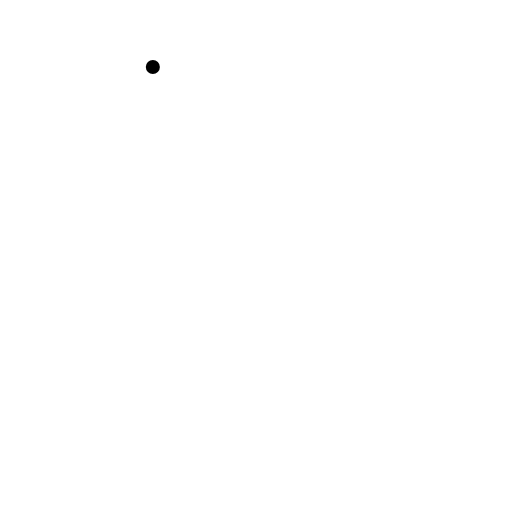
t = 0.00 s
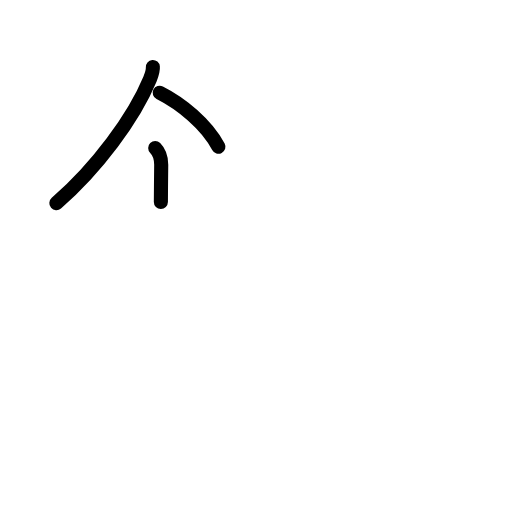
t = 2.63 s
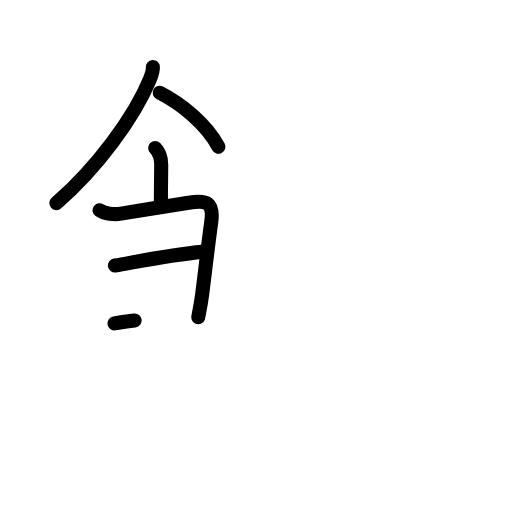
t = 5.25 s
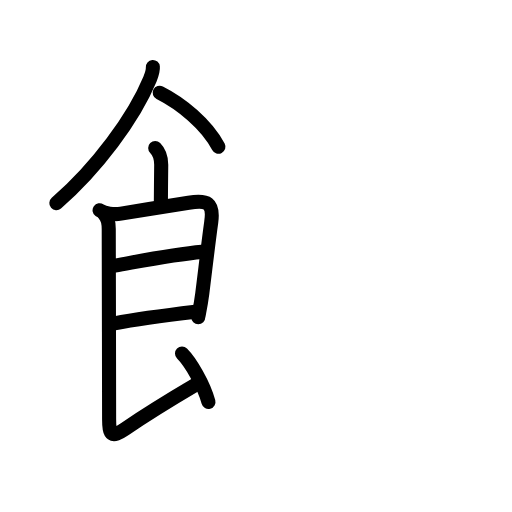
t = 7.75 s
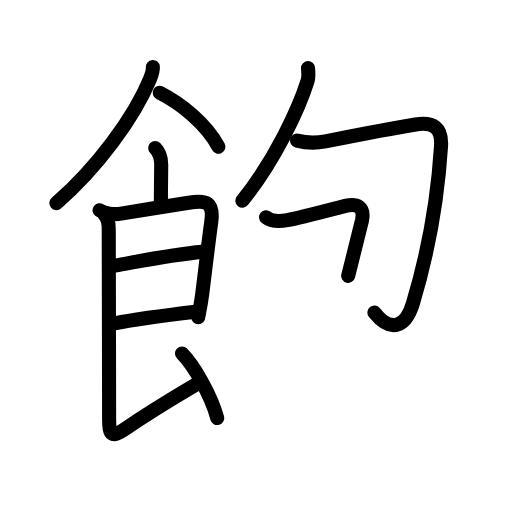
t = 10.44 s
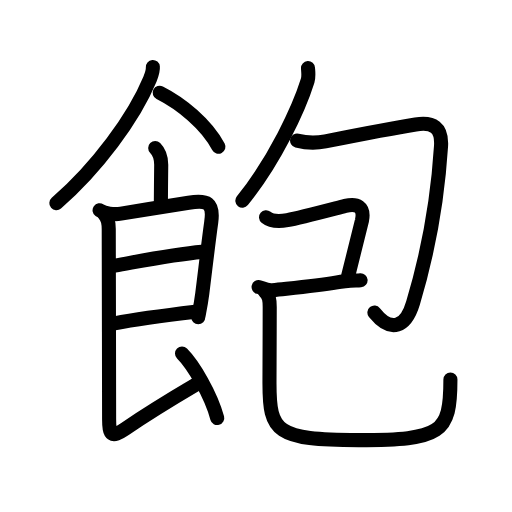
t = 13.00 s

The animated SVG that drew these frames (rendered in a browser with its animation timeline set to each time). Animation: 47 SMIL elements (animate=47); one cycle of 13.00 s.

<?xml version="1.0" encoding="UTF-8"?>
<!--
AniKanjiVG is licensed by CC-BY-SA Paul C. Sommerhoff (https://bitbucket.org/sommerhoff/anikanjivg).
AniKanjiVG uses KanjiVG which is licensed by CC-BY-SA Ulrich Apel (http://kanjivg.tagaini.net).
See also http://creativecommons.org/licenses/by-sa/3.0/
-->
<svg xmlns:kvg='http://kanjivg.tagaini.net' xmlns='http://www.w3.org/2000/svg' width='109' height='109' viewBox='0 0 109 109' style='fill:none;stroke:#000000;stroke-width:3;stroke-linecap:round;stroke-linejoin:round;' id="kvg:kanji_098fd"><g id="kvg:098fd" kvg:element="飽"><g id="kvg:098fd-g1" kvg:element="飠" kvg:original="食" kvg:partial="true" kvg:position="left" kvg:radical="general"><path id="kvg:098fd-s1" kvg:type="㇒" d="M32.54,14.25c0.06,0.71-0.23,1.65-0.61,2.59C28.5,25.12,20.62,35.75,12,43.25"><animate attributeName="d" begin="0.0s" dur="0.5s" from="M32.54,14.25C32.54,14.25,32.54,14.25,32.54,14.25" to="M32.54,14.25c0.06,0.71-0.23,1.65-0.61,2.59" />
<animate attributeName="d" begin="0.5s" dur="0.5s" from="M32.54,14.25c0.06,0.71-0.23,1.65-0.61,2.59c0,0,0,0,0,0,0" to="M32.54,14.25c0.06,0.71-0.23,1.65-0.61,2.59C28.5,25.12,20.62,35.75,12,43.25" />
</path>
<path id="kvg:098fd-s2" kvg:type="㇔/㇏" d="M34,19.75c4.56,2.3,9.92,6.64,12.5,11.5"><animate attributeName="d" begin="1.0s" dur="1.0s" from="M34,19.75C34,19.75,34,19.75,34,19.75" to="M34,19.75c4.56,2.3,9.92,6.64,12.5,11.5" />
<animate attributeName="d" begin="0s" dur="1.0s" from="M-100,-100" to="M-100,-100" />
</path>
<path id="kvg:098fd-s3" kvg:type="㇑a" d="M33.04,31.51c0.97,0.97,1.28,2.24,1.28,3.57c0,0.93-0.07,5.62-0.07,7.92"><animate attributeName="d" begin="2.0s" dur="0.5s" from="M33.04,31.51C33.04,31.51,33.04,31.51,33.04,31.51" to="M33.04,31.51c0.97,0.97,1.28,2.24,1.28,3.57" />
<animate attributeName="d" begin="2.5s" dur="0.5s" from="M33.04,31.51c0.97,0.97,1.28,2.24,1.28,3.57c0,0,0,0,0,0,0" to="M33.04,31.51c0.97,0.97,1.28,2.24,1.28,3.57c0,0.93-0.07,5.62-0.07,7.92" />
<animate attributeName="d" begin="0s" dur="2.0s" from="M-100,-100" to="M-100,-100" />
</path>
<path id="kvg:098fd-s4" kvg:type="㇕" d="M21.2,44.76c1.05,0.74,3.13,0.96,4.55,0.72c4.44-0.73,11.01-1.76,14.41-2.31c3.97-0.64,5.4-0.06,4.8,4.21c-0.65,4.64-1.31,10.48-1.9,15.12c-0.36,2.82-0.85,4.82-0.85,5.02"><animate attributeName="d" begin="3.0s" dur="0.2s" from="M21.2,44.76C21.2,44.76,21.2,44.76,21.2,44.76" to="M21.2,44.76c1.05,0.74,3.13,0.96,4.55,0.72" />
<animate attributeName="d" begin="3.2s" dur="0.2s" from="M21.2,44.76c1.05,0.74,3.13,0.96,4.55,0.72c0,0,0,0,0,0,0" to="M21.2,44.76c1.05,0.74,3.13,0.96,4.55,0.72c4.44-0.73,11.01-1.76,14.41-2.31" />
<animate attributeName="d" begin="3.4s" dur="0.2s" from="M21.2,44.76c1.05,0.74,3.13,0.96,4.55,0.72c4.44-0.73,11.01-1.76,14.41-2.31c0,0,0,0,0,0,0" to="M21.2,44.76c1.05,0.74,3.13,0.96,4.55,0.72c4.44-0.73,11.01-1.76,14.41-2.31c3.97-0.64,5.4-0.06,4.8,4.21" />
<animate attributeName="d" begin="3.6s" dur="0.2s" from="M21.2,44.76c1.05,0.74,3.13,0.96,4.55,0.72c4.44-0.73,11.01-1.76,14.41-2.31c3.97-0.64,5.4-0.06,4.8,4.21c0,0,0,0,0,0,0" to="M21.2,44.76c1.05,0.74,3.13,0.96,4.55,0.72c4.44-0.73,11.01-1.76,14.41-2.31c3.97-0.64,5.4-0.06,4.8,4.21c-0.65,4.64-1.31,10.48-1.9,15.12" />
<animate attributeName="d" begin="3.8s" dur="0.2s" from="M21.2,44.76c1.05,0.74,3.13,0.96,4.55,0.72c4.44-0.73,11.01-1.76,14.41-2.31c3.97-0.64,5.4-0.06,4.8,4.21c-0.65,4.64-1.31,10.48-1.9,15.12c0,0,0,0,0,0,0" to="M21.2,44.76c1.05,0.74,3.13,0.96,4.55,0.72c4.44-0.73,11.01-1.76,14.41-2.31c3.97-0.64,5.4-0.06,4.8,4.21c-0.65,4.64-1.31,10.48-1.9,15.12c-0.36,2.82-0.85,4.82-0.85,5.02" />
<animate attributeName="d" begin="0s" dur="3.0s" from="M-100,-100" to="M-100,-100" />
</path>
<path id="kvg:098fd-s5" kvg:type="㇐a" d="M24.46,56.53c6.54-1.16,12.79-2.41,18.53-2.91"><animate attributeName="d" begin="4.0s" dur="1.0s" from="M24.46,56.53C24.46,56.53,24.46,56.53,24.46,56.53" to="M24.46,56.53c6.54-1.16,12.79-2.41,18.53-2.91" />
<animate attributeName="d" begin="0s" dur="4.0s" from="M-100,-100" to="M-100,-100" />
</path>
<path id="kvg:098fd-s6" kvg:type="㇐a" d="M24.37,68.85c5.13-0.98,12.01-1.85,17.21-2.47"><animate attributeName="d" begin="5.0s" dur="1.0s" from="M24.37,68.85C24.37,68.85,24.37,68.85,24.37,68.85" to="M24.37,68.85c5.13-0.98,12.01-1.85,17.21-2.47" />
<animate attributeName="d" begin="0s" dur="5.0s" from="M-100,-100" to="M-100,-100" />
</path>
<path id="kvg:098fd-s7" kvg:type="㇙" d="M22.12,45.51c0.81,0.81,1.03,1.99,1.03,3.24c0,0.8,0.07,30.27,0.08,40.5c0,3.4,0.51,4,3.34,2.09C30.6,88.61,38.09,84.01,41.5,82"><animate attributeName="d" begin="6.0s" dur="0.25s" from="M22.12,45.51C22.12,45.51,22.12,45.51,22.12,45.51" to="M22.12,45.51c0.81,0.81,1.03,1.99,1.03,3.24" />
<animate attributeName="d" begin="6.25s" dur="0.25s" from="M22.12,45.51c0.81,0.81,1.03,1.99,1.03,3.24c0,0,0,0,0,0,0" to="M22.12,45.51c0.81,0.81,1.03,1.99,1.03,3.24c0,0.8,0.07,30.27,0.08,40.5" />
<animate attributeName="d" begin="6.5s" dur="0.25s" from="M22.12,45.51c0.81,0.81,1.03,1.99,1.03,3.24c0,0.8,0.07,30.27,0.08,40.5c0,0,0,0,0,0,0" to="M22.12,45.51c0.81,0.81,1.03,1.99,1.03,3.24c0,0.8,0.07,30.27,0.08,40.5c0,3.4,0.51,4,3.34,2.09" />
<animate attributeName="d" begin="6.75s" dur="0.25s" from="M22.12,45.51c0.81,0.81,1.03,1.99,1.03,3.24c0,0.8,0.07,30.27,0.08,40.5c0,3.4,0.51,4,3.34,2.09c0,0,0,0,0,0,0" to="M22.12,45.51c0.81,0.81,1.03,1.99,1.03,3.24c0,0.8,0.07,30.27,0.08,40.5c0,3.4,0.51,4,3.34,2.09C30.6,88.61,38.09,84.01,41.5,82" />
<animate attributeName="d" begin="0s" dur="6.0s" from="M-100,-100" to="M-100,-100" />
</path>
<path id="kvg:098fd-s8" kvg:type="㇔/㇏" d="M38.75,75.25c2.39,2.38,6.14,8.72,7.5,13.75"><animate attributeName="d" begin="7.0s" dur="1.0s" from="M38.75,75.25C38.75,75.25,38.75,75.25,38.75,75.25" to="M38.75,75.25c2.39,2.38,6.14,8.72,7.5,13.75" />
<animate attributeName="d" begin="0s" dur="7.0s" from="M-100,-100" to="M-100,-100" />
</path>
</g>
<g id="kvg:098fd-g2" kvg:element="包" kvg:position="right" kvg:phon="包"><g id="kvg:098fd-g3" kvg:element="勹"><g id="kvg:098fd-g4" kvg:element="丿"><path id="kvg:098fd-s9" kvg:type="㇒" d="M65.57,14.5c0.04,0.67,0.21,1.78-0.08,2.69c-1.86,5.94-6.93,16.86-13.89,25.53"><animate attributeName="d" begin="8.0s" dur="0.5s" from="M65.57,14.5C65.57,14.5,65.57,14.5,65.57,14.5" to="M65.57,14.5c0.04,0.67,0.21,1.78-0.08,2.69" />
<animate attributeName="d" begin="8.5s" dur="0.5s" from="M65.57,14.5c0.04,0.67,0.21,1.78-0.08,2.69c0,0,0,0,0,0,0" to="M65.57,14.5c0.04,0.67,0.21,1.78-0.08,2.69c-1.86,5.94-6.93,16.86-13.89,25.53" />
<animate attributeName="d" begin="0s" dur="8.0s" from="M-100,-100" to="M-100,-100" />
</path>
</g>
<path id="kvg:098fd-s10" kvg:type="㇆" d="M63.25,29.93c1.98,0.5,4,0.56,6.02,0.16c5.11-1.02,14.56-2.86,19.21-3.6c3.73-0.59,5.66,0.59,5.41,4.64c-0.69,11.04-2.66,22.37-5.96,33.36c-1.51,5.02-4.59,6.56-8.22,2.06"><animate attributeName="d" begin="9.0s" dur="0.2s" from="M63.25,29.93C63.25,29.93,63.25,29.93,63.25,29.93" to="M63.25,29.93c1.98,0.5,4,0.56,6.02,0.16" />
<animate attributeName="d" begin="9.2s" dur="0.2s" from="M63.25,29.93c1.98,0.5,4,0.56,6.02,0.16c0,0,0,0,0,0,0" to="M63.25,29.93c1.98,0.5,4,0.56,6.02,0.16c5.11-1.02,14.56-2.86,19.21-3.6" />
<animate attributeName="d" begin="9.4s" dur="0.2s" from="M63.25,29.93c1.98,0.5,4,0.56,6.02,0.16c5.11-1.02,14.56-2.86,19.21-3.6c0,0,0,0,0,0,0" to="M63.25,29.93c1.98,0.5,4,0.56,6.02,0.16c5.11-1.02,14.56-2.86,19.21-3.6c3.73-0.59,5.66,0.59,5.41,4.64" />
<animate attributeName="d" begin="9.6s" dur="0.2s" from="M63.25,29.93c1.98,0.5,4,0.56,6.02,0.16c5.11-1.02,14.56-2.86,19.21-3.6c3.73-0.59,5.66,0.59,5.41,4.64c0,0,0,0,0,0,0" to="M63.25,29.93c1.98,0.5,4,0.56,6.02,0.16c5.11-1.02,14.56-2.86,19.21-3.6c3.73-0.59,5.66,0.59,5.41,4.64c-0.69,11.04-2.66,22.37-5.96,33.36" />
<animate attributeName="d" begin="9.8s" dur="0.2s" from="M63.25,29.93c1.98,0.5,4,0.56,6.02,0.16c5.11-1.02,14.56-2.86,19.21-3.6c3.73-0.59,5.66,0.59,5.41,4.64c-0.69,11.04-2.66,22.37-5.96,33.36c0,0,0,0,0,0,0" to="M63.25,29.93c1.98,0.5,4,0.56,6.02,0.16c5.11-1.02,14.56-2.86,19.21-3.6c3.73-0.59,5.66,0.59,5.41,4.64c-0.69,11.04-2.66,22.37-5.96,33.36c-1.51,5.02-4.59,6.56-8.22,2.06" />
<animate attributeName="d" begin="0s" dur="9.0s" from="M-100,-100" to="M-100,-100" />
</path>
</g>
<g id="kvg:098fd-g5" kvg:element="己"><path id="kvg:098fd-s11" kvg:type="㇕c" d="M56.64,46.24c1.14,0.94,2.86,0.94,4.54,0.63c2.69-0.5,9.27-2.25,12.32-3.03c2.44-0.62,4.16,0.11,3.56,3.1c-0.15,0.73-1.28,5.3-2.93,11.78"><animate attributeName="d" begin="10.0s" dur="0.25s" from="M56.64,46.24C56.64,46.24,56.64,46.24,56.64,46.24" to="M56.64,46.24c1.14,0.94,2.86,0.94,4.54,0.63" />
<animate attributeName="d" begin="10.25s" dur="0.25s" from="M56.64,46.24c1.14,0.94,2.86,0.94,4.54,0.63c0,0,0,0,0,0,0" to="M56.64,46.24c1.14,0.94,2.86,0.94,4.54,0.63c2.69-0.5,9.27-2.25,12.32-3.03" />
<animate attributeName="d" begin="10.5s" dur="0.25s" from="M56.64,46.24c1.14,0.94,2.86,0.94,4.54,0.63c2.69-0.5,9.27-2.25,12.32-3.03c0,0,0,0,0,0,0" to="M56.64,46.24c1.14,0.94,2.86,0.94,4.54,0.63c2.69-0.5,9.27-2.25,12.32-3.03c2.44-0.62,4.16,0.11,3.56,3.1" />
<animate attributeName="d" begin="10.75s" dur="0.25s" from="M56.64,46.24c1.14,0.94,2.86,0.94,4.54,0.63c2.69-0.5,9.27-2.25,12.32-3.03c2.44-0.62,4.16,0.11,3.56,3.1c0,0,0,0,0,0,0" to="M56.64,46.24c1.14,0.94,2.86,0.94,4.54,0.63c2.69-0.5,9.27-2.25,12.32-3.03c2.44-0.62,4.16,0.11,3.56,3.1c-0.15,0.73-1.28,5.3-2.93,11.78" />
<animate attributeName="d" begin="0s" dur="10.0s" from="M-100,-100" to="M-100,-100" />
</path>
<path id="kvg:098fd-s12" kvg:type="㇐" d="M55.05,61.1c0.73,0.17,1.76,0.82,2.97,0.69c4.99-0.54,9.26-0.91,13.72-1.67c1.97-0.33,3.72-0.36,5.03-0.46"><animate attributeName="d" begin="11.0s" dur="0.3333333333333333s" from="M55.05,61.1C55.05,61.1,55.05,61.1,55.05,61.1" to="M55.05,61.1c0.73,0.17,1.76,0.82,2.97,0.69" />
<animate attributeName="d" begin="11.333333333333334s" dur="0.3333333333333333s" from="M55.05,61.1c0.73,0.17,1.76,0.82,2.97,0.69c0,0,0,0,0,0,0" to="M55.05,61.1c0.73,0.17,1.76,0.82,2.97,0.69c4.99-0.54,9.26-0.91,13.72-1.67" />
<animate attributeName="d" begin="11.666666666666666s" dur="0.3333333333333333s" from="M55.05,61.1c0.73,0.17,1.76,0.82,2.97,0.69c4.99-0.54,9.26-0.91,13.72-1.67c0,0,0,0,0,0,0" to="M55.05,61.1c0.73,0.17,1.76,0.82,2.97,0.69c4.99-0.54,9.26-0.91,13.72-1.67c1.97-0.33,3.72-0.36,5.03-0.46" />
<animate attributeName="d" begin="0s" dur="11.0s" from="M-100,-100" to="M-100,-100" />
</path>
<path id="kvg:098fd-s13" kvg:type="㇟" d="M56.33,62.02c1.01,1.01,1.09,1.85,1.09,3.34c0,5.43-0.05,11.53-0.05,16.27c0,10.3,1.38,12.06,18.98,12.06c17.64,0,19.54-1.44,19.54-12.89"><animate attributeName="d" begin="12.0s" dur="0.25s" from="M56.33,62.02C56.33,62.02,56.33,62.02,56.33,62.02" to="M56.33,62.02c1.01,1.01,1.09,1.85,1.09,3.34" />
<animate attributeName="d" begin="12.25s" dur="0.25s" from="M56.33,62.02c1.01,1.01,1.09,1.85,1.09,3.34c0,0,0,0,0,0,0" to="M56.33,62.02c1.01,1.01,1.09,1.85,1.09,3.34c0,5.43-0.05,11.53-0.05,16.27" />
<animate attributeName="d" begin="12.5s" dur="0.25s" from="M56.33,62.02c1.01,1.01,1.09,1.85,1.09,3.34c0,5.43-0.05,11.53-0.05,16.27c0,0,0,0,0,0,0" to="M56.33,62.02c1.01,1.01,1.09,1.85,1.09,3.34c0,5.43-0.05,11.53-0.05,16.27c0,10.3,1.38,12.06,18.98,12.06" />
<animate attributeName="d" begin="12.75s" dur="0.25s" from="M56.33,62.02c1.01,1.01,1.09,1.85,1.09,3.34c0,5.43-0.05,11.53-0.05,16.27c0,10.3,1.38,12.06,18.98,12.06c0,0,0,0,0,0,0" to="M56.33,62.02c1.01,1.01,1.09,1.85,1.09,3.34c0,5.43-0.05,11.53-0.05,16.27c0,10.3,1.38,12.06,18.98,12.06c17.64,0,19.54-1.44,19.54-12.89" />
<animate attributeName="d" begin="0s" dur="12.0s" from="M-100,-100" to="M-100,-100" />
</path>
</g>
</g>
</g>
</svg>
